The GitHub repository youralfa/Green-Coffee-Bean-Defects-Classification contains a labelled image folder "Green-Coffee-Bean-Defects-Classification" with 17 categories: broken or chipped or cut, dried cherry pod, floater, foreign matter, full black, full sour, fungus damaged, hull or husk, immature or unripe, parchment or pergamino, partial black, partial sour, severe insect damage, shell, slight insect damage, specialty, withered. Examples follow, each with its label.

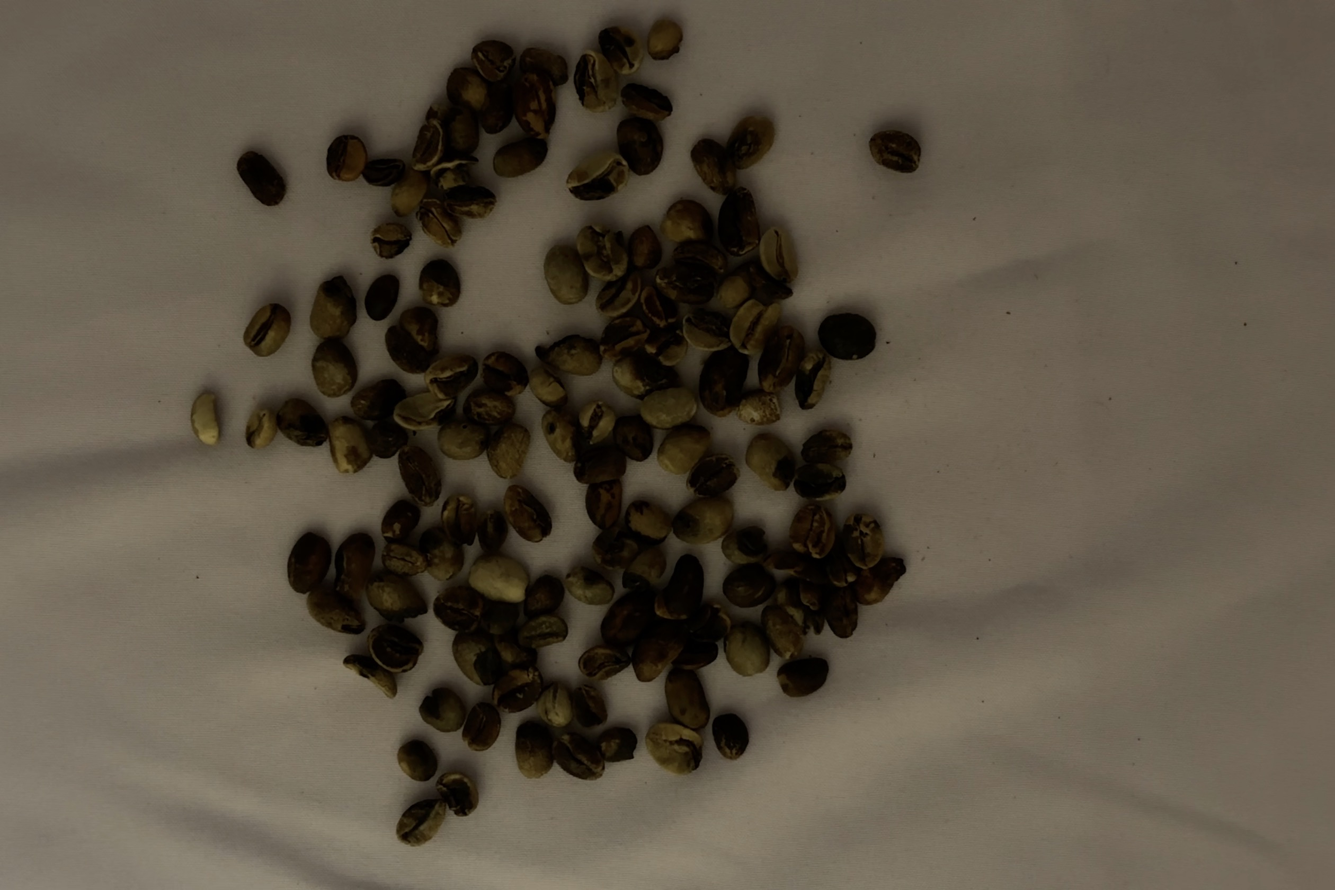
Label: partial black

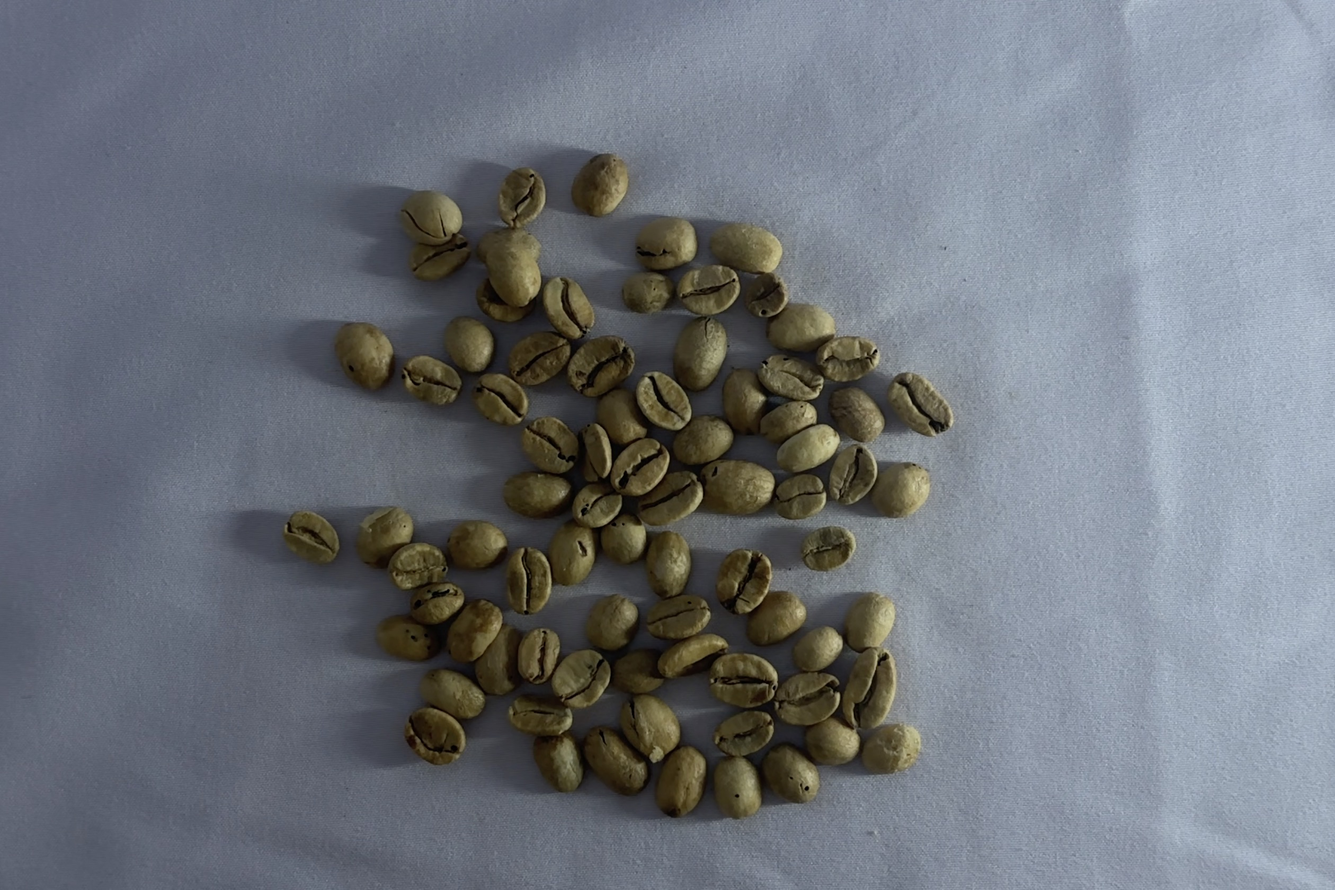
Label: partial sour

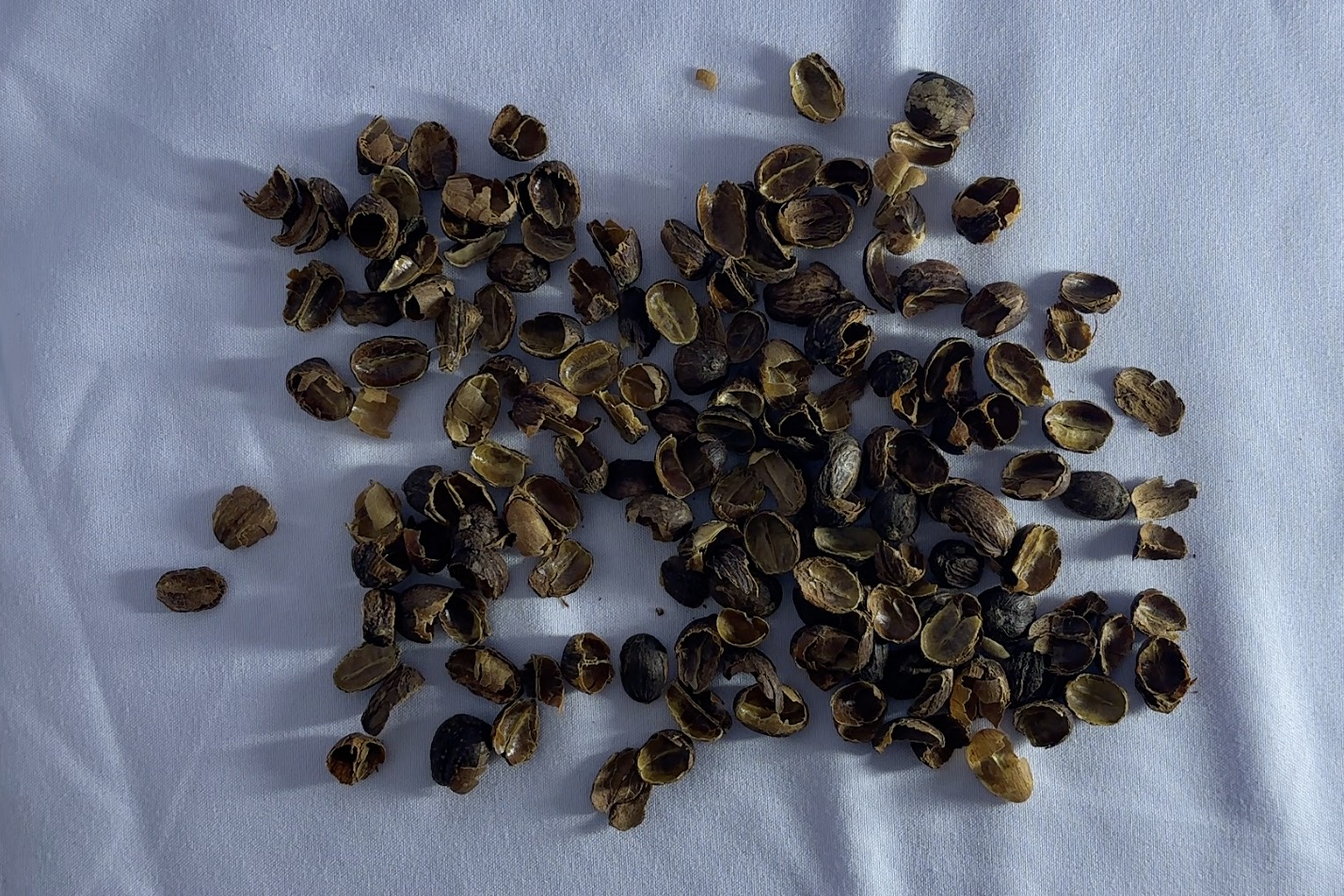
Label: hull or husk

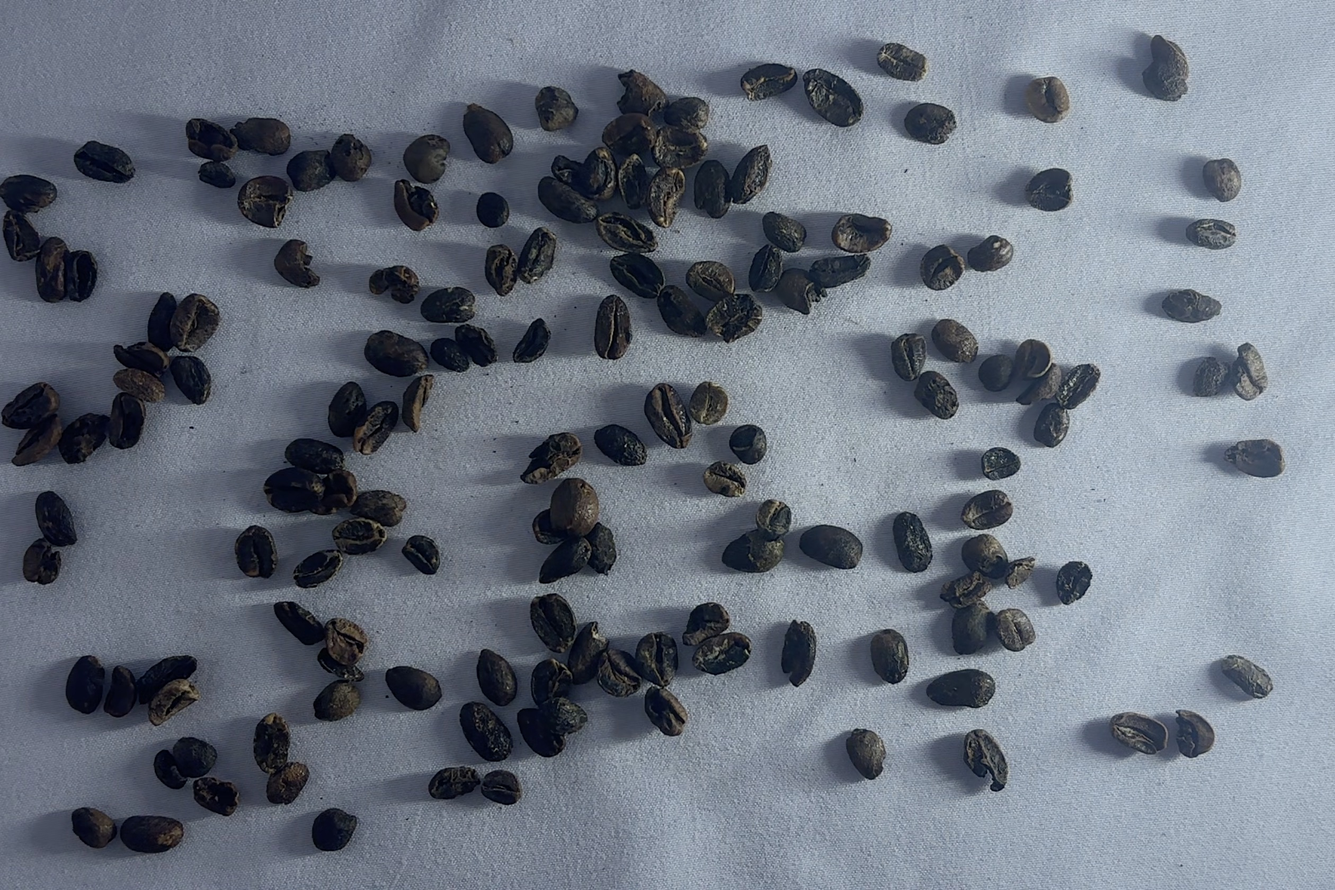
Label: full black

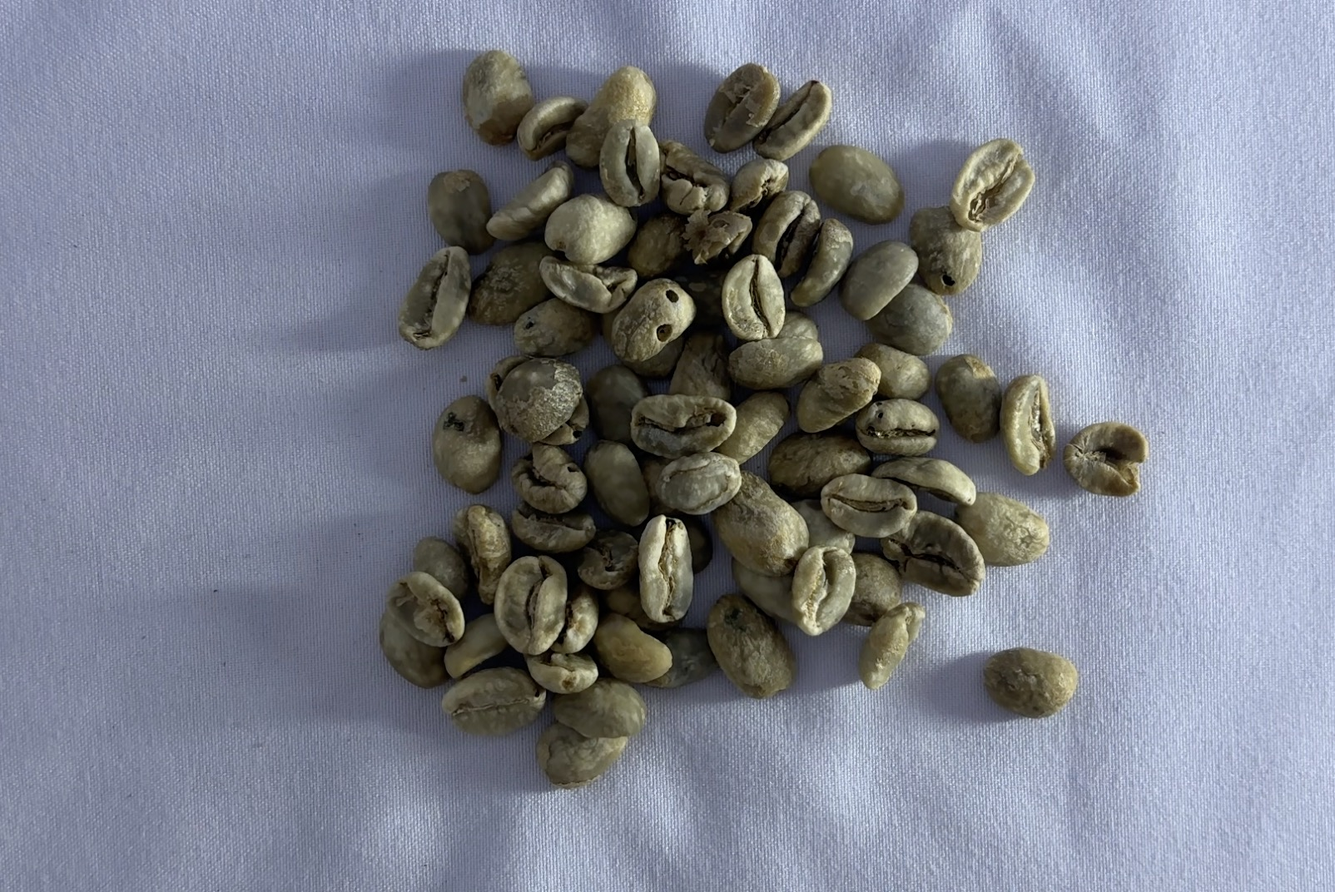
Label: floater

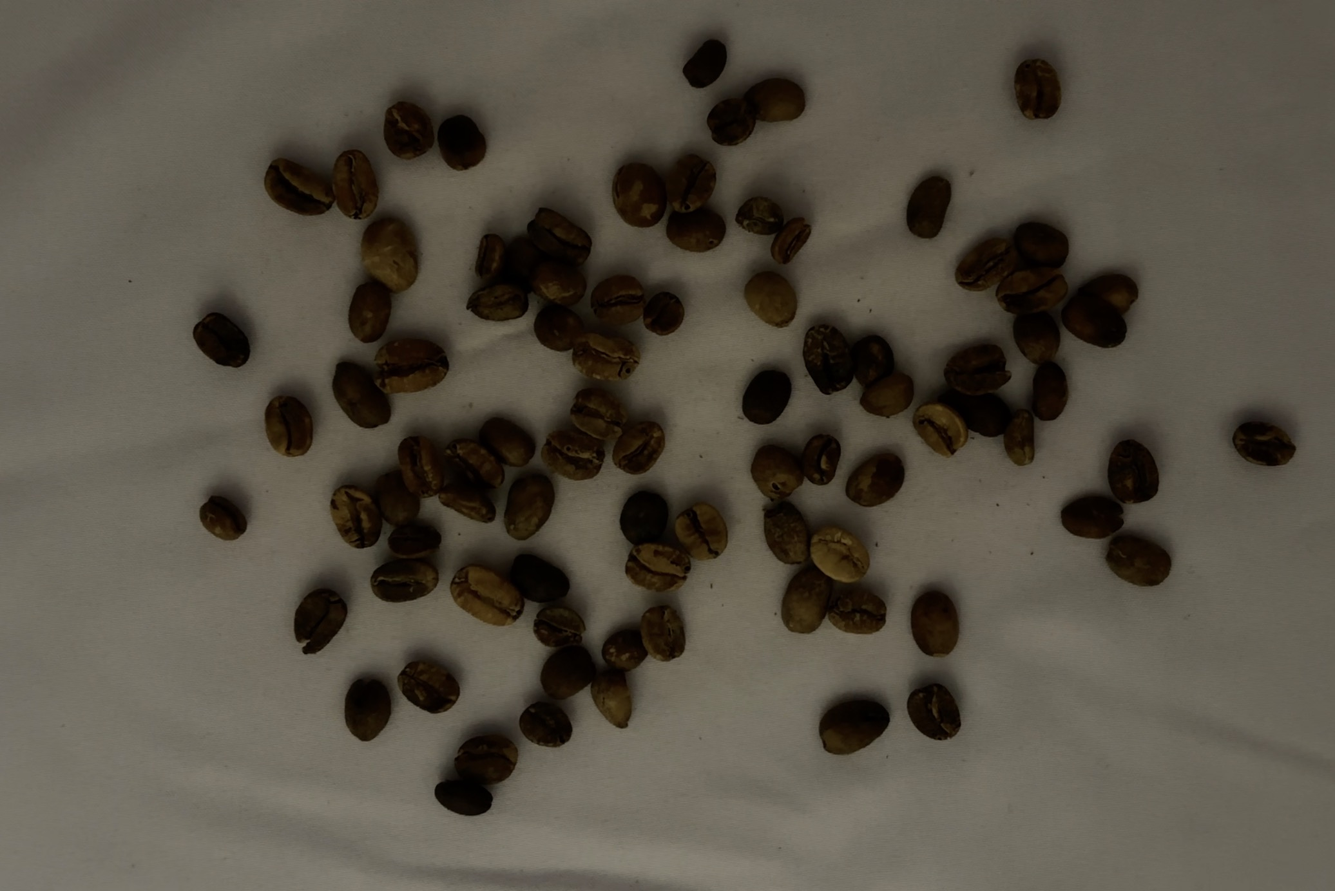
Label: full sour
